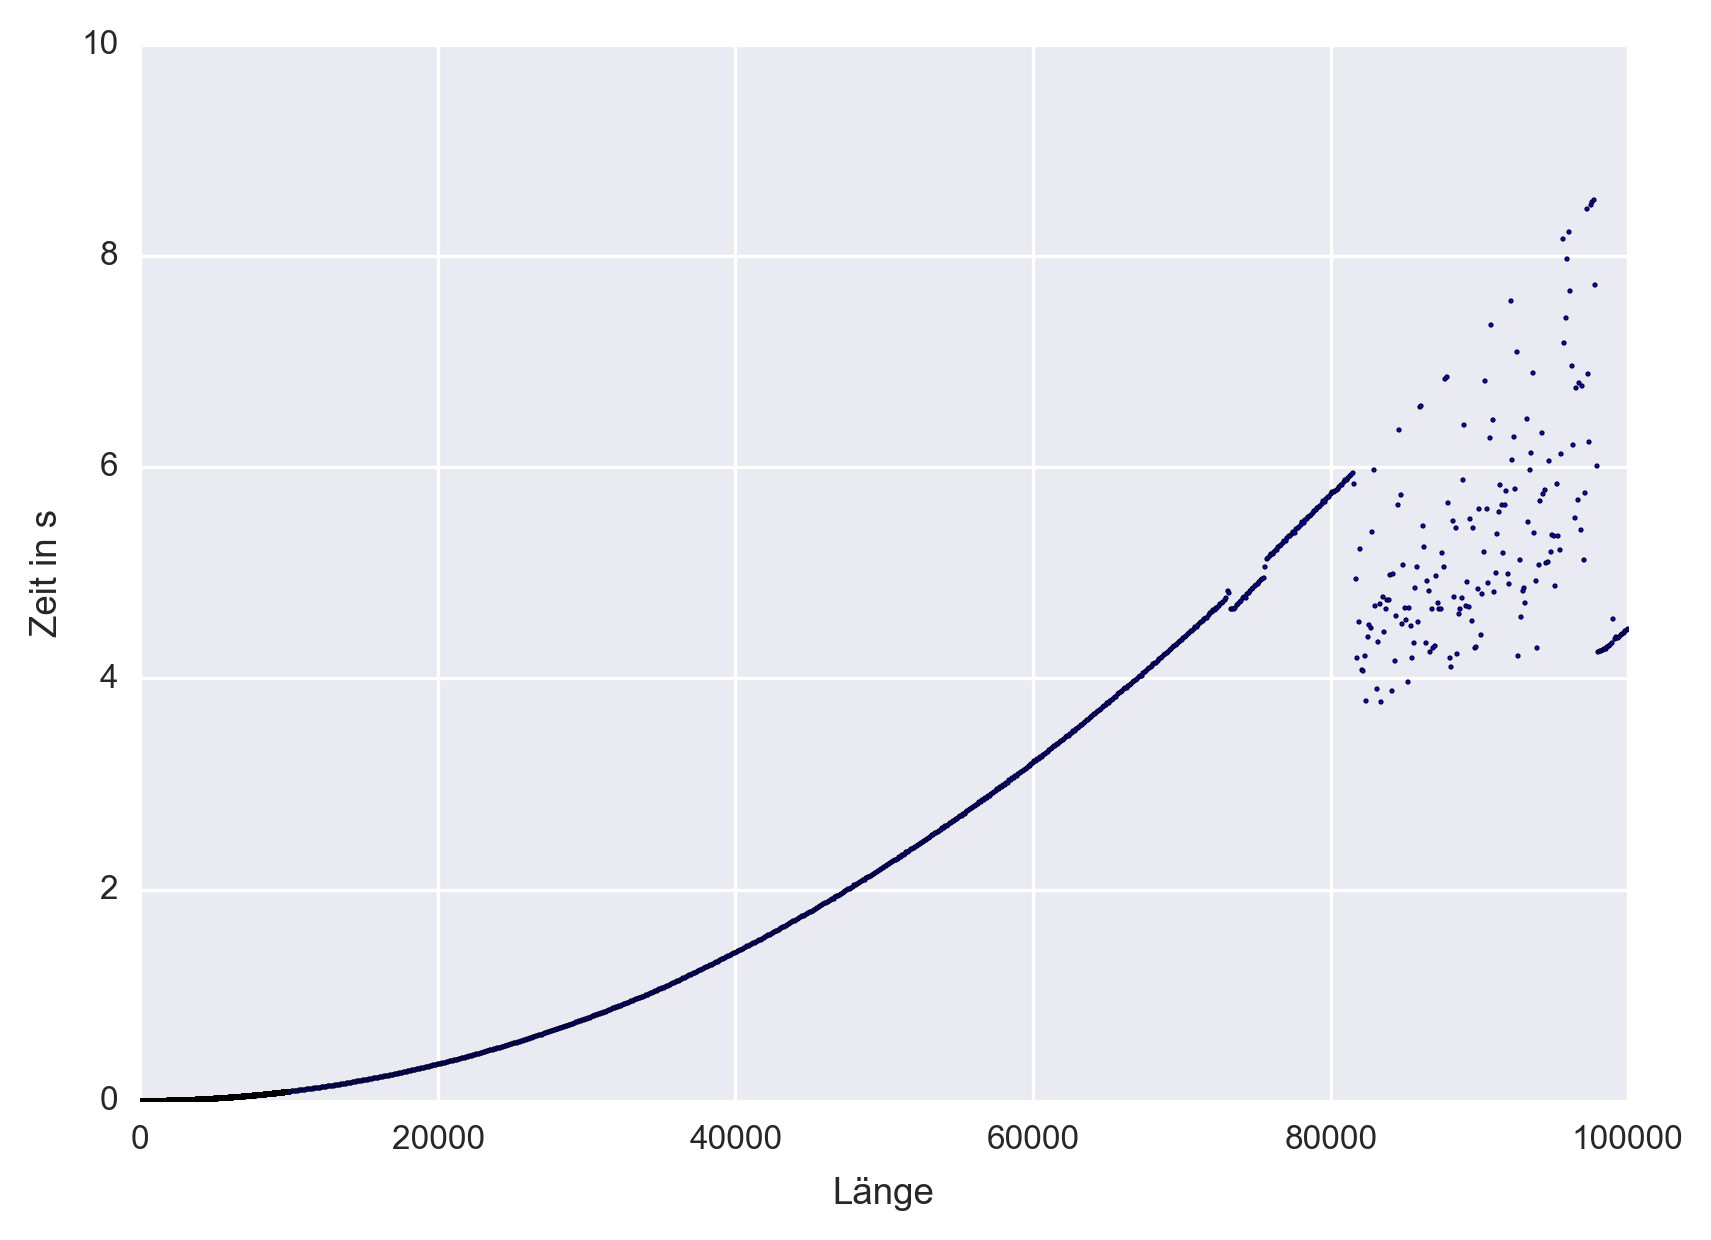

The table this chart was drawn from, first rows:
1, 9.99999429041054099798202514648438e-07
2, 1.00000033853575587272644042968750e-06
3, 1.00000033853575587272644042968750e-06
4, 1.00000033853575587272644042968750e-06
5, 9.99999429041054099798202514648438e-07
6, 9.99999429041054099798202514648438e-07
7, 1.00000033853575587272644042968750e-06
8, 1.00000033853575587272644042968750e-06
9, 9.99999429041054099798202514648438e-07
10, 9.99999429041054099798202514648438e-07
11, 9.99999429041054099798202514648438e-07
12, 9.99999429041054099798202514648438e-07
13, 9.99999429041054099798202514648438e-07
14, 9.99999429041054099798202514648438e-07
15, 1.00000033853575587272644042968750e-06
16, 1.00000033853575587272644042968750e-06
17, 1.00000033853575587272644042968750e-06
18, 1.00000033853575587272644042968750e-06
19, 9.99999429041054099798202514648438e-07
20, 1.00000033853575587272644042968750e-06
21, 1.00000033853575587272644042968750e-06
22, 1.00000033853575587272644042968750e-06
23, 1.00000033853575587272644042968750e-06
24, 1.00000033853575587272644042968750e-06
25, 1.00000033853575587272644042968750e-06
26, 2.00000067707151174545288085937500e-06
27, 9.99999429041054099798202514648438e-07
28, 1.99999976757680997252464294433594e-06
29, 1.00000033853575587272644042968750e-06
30, 1.00000033853575587272644042968750e-06
31, 1.99999976757680997252464294433594e-06
32, 1.99999976757680997252464294433594e-06
33, 1.99999976757680997252464294433594e-06
34, 2.00000067707151174545288085937500e-06
35, 2.00000067707151174545288085937500e-06
36, 1.99999976757680997252464294433594e-06
37, 2.00000067707151174545288085937500e-06
38, 1.99999976757680997252464294433594e-06
39, 1.99999976757680997252464294433594e-06
40, 1.99999976757680997252464294433594e-06
41, 1.99999976757680997252464294433594e-06
42, 1.99999976757680997252464294433594e-06
43, 2.00000067707151174545288085937500e-06
44, 3.00000010611256584525108337402344e-06
45, 3.00000010611256584525108337402344e-06
46, 1.99999976757680997252464294433594e-06
47, 3.00000010611256584525108337402344e-06
48, 3.00000010611256584525108337402344e-06
49, 3.00000010611256584525108337402344e-06
50, 3.00000010611256584525108337402344e-06
51, 2.99999919661786407232284545898438e-06
52, 2.99999919661786407232284545898438e-06
53, 3.00000010611256584525108337402344e-06
54, 3.00000010611256584525108337402344e-06
55, 4.00000044464832171797752380371094e-06
56, 4.00000044464832171797752380371094e-06
57, 4.00000044464832171797752380371094e-06
58, 4.00000044464832171797752380371094e-06
59, 4.00000044464832171797752380371094e-06
60, 4.00000044464832171797752380371094e-06
61, 4.99999987368937581777572631835938e-06
... 10,839 more rows
